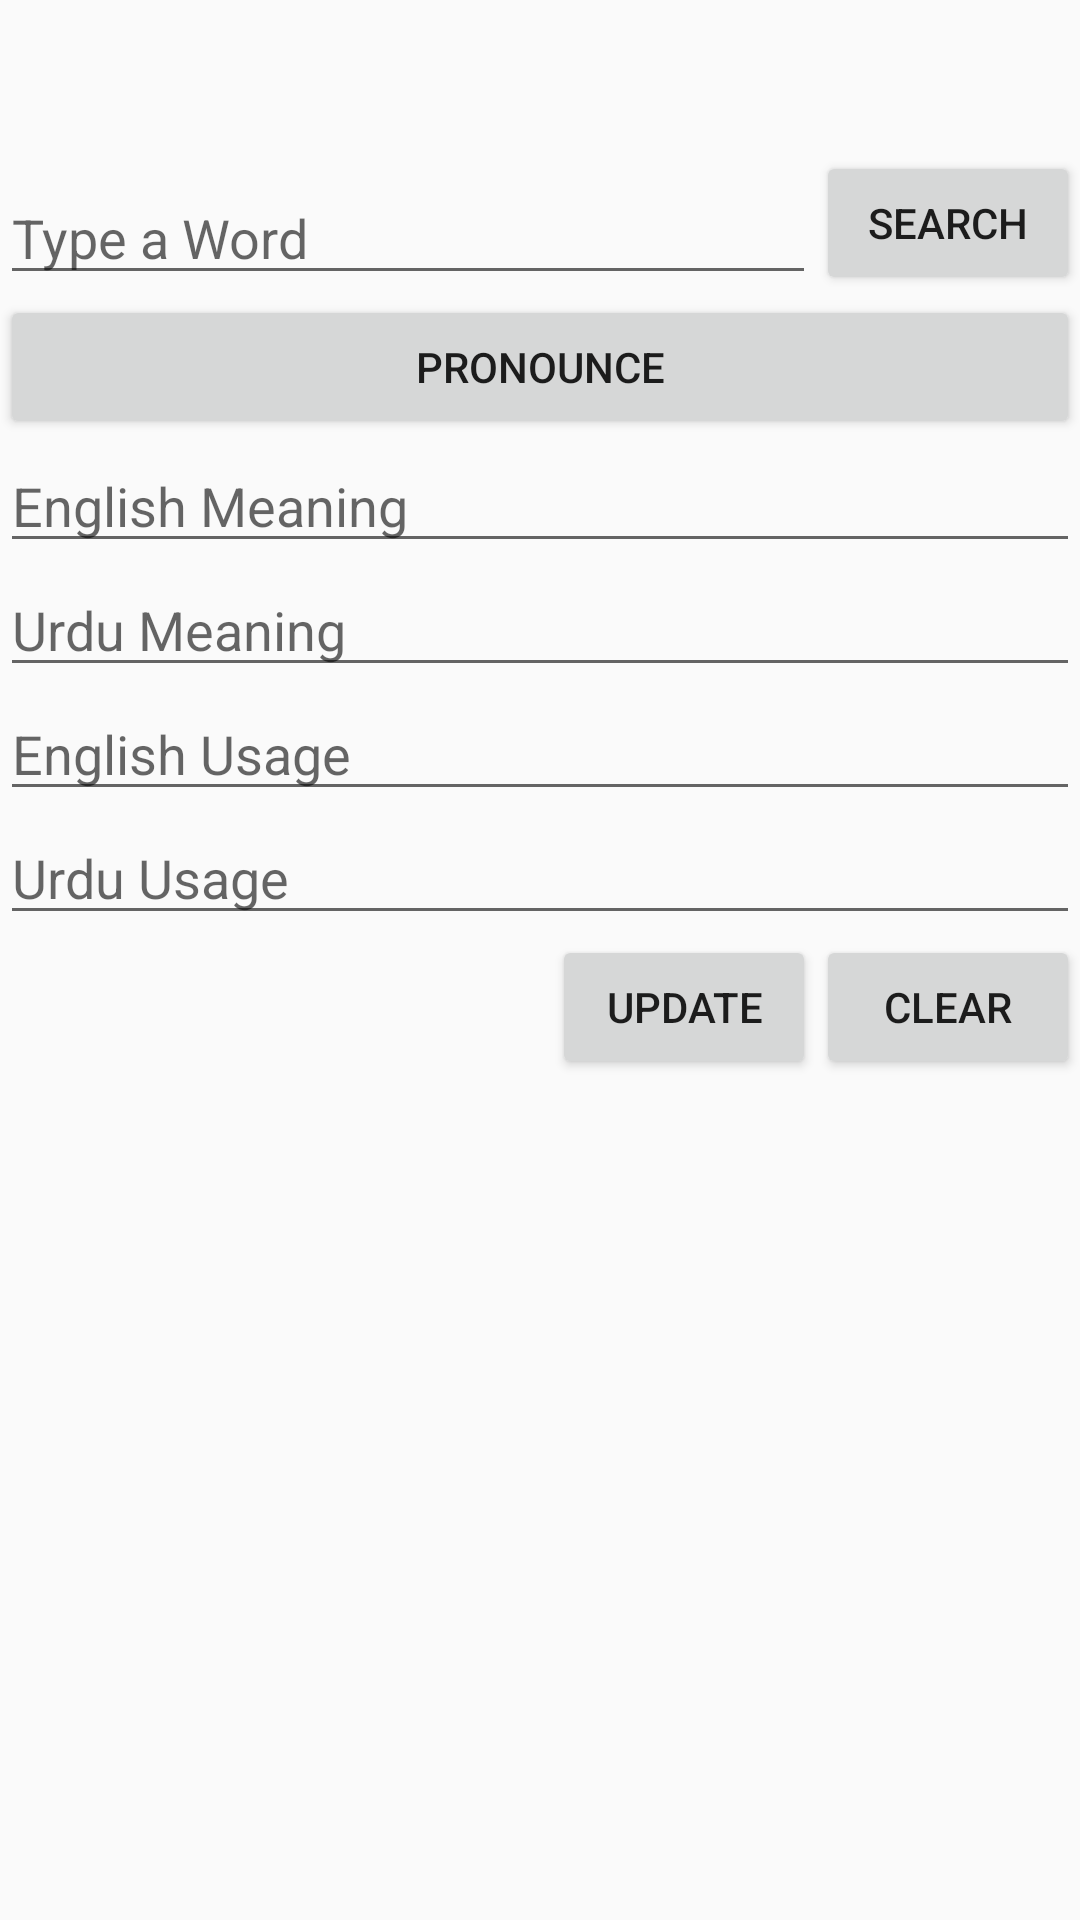

Write the Android layout XML for this screen, with the resource values it uses.
<!-- AndroidManifest.xml: application theme AppTheme -->
<!-- res/layout/fragment_second.xml -->
<RelativeLayout xmlns:android="http://schemas.android.com/apk/res/android"
    xmlns:tools="http://schemas.android.com/tools" android:layout_width="match_parent"
    android:layout_height="match_parent" tools:context="com.abiroid.mydictionary.SecondFragment">

    
    <EditText
        android:layout_width="wrap_content"
        android:layout_height="wrap_content"
        android:id="@+id/edWordDia"
        android:layout_alignParentTop="true"
        android:layout_alignParentLeft="true"
        android:layout_alignParentStart="true"
        android:layout_marginTop="57dp"
        android:hint="Type a Word"
        android:layout_toLeftOf="@+id/btnSearch"
        android:layout_toStartOf="@+id/btnSearch" />

    <Button
        android:layout_width="match_parent"
        android:layout_height="wrap_content"
        android:text="Pronounce"
        android:id="@+id/btnPronounceDia"
        android:layout_below="@+id/edWordDia"
        android:layout_alignParentLeft="true"
        android:layout_alignParentStart="true" />

    <EditText
        android:layout_width="match_parent"
        android:layout_height="wrap_content"
        android:id="@+id/edEngMeaningDia"
        android:layout_below="@+id/btnPronounceDia"
        android:layout_alignParentLeft="true"
        android:layout_alignParentStart="true"
        android:hint="English Meaning" />

    <EditText
        android:layout_width="match_parent"
        android:layout_height="wrap_content"
        android:id="@+id/edUrduMeaningDia"
        android:layout_below="@+id/edEngMeaningDia"
        android:layout_alignParentLeft="true"
        android:layout_alignParentStart="true"
        android:hint="Urdu Meaning" />

    <EditText
        android:layout_width="match_parent"
        android:layout_height="wrap_content"
        android:inputType="textMultiLine"
        android:ems="10"
        android:id="@+id/edEngUsageDia"
        android:layout_below="@+id/edUrduMeaningDia"
        android:layout_alignParentLeft="true"
        android:layout_alignParentStart="true"
        android:hint="English Usage" />

    <EditText
        android:layout_width="match_parent"
        android:layout_height="wrap_content"
        android:inputType="textMultiLine"
        android:ems="10"
        android:id="@+id/edUrduUsageDia"
        android:layout_below="@+id/edEngUsageDia"
        android:layout_alignParentLeft="true"
        android:layout_alignParentStart="true"
        android:hint="Urdu Usage" />

    <Button
        android:layout_width="wrap_content"
        android:layout_height="wrap_content"
        android:text="Search"
        android:id="@+id/btnSearch"
        android:layout_above="@+id/btnPronounceDia"
        android:layout_alignParentRight="true"
        android:layout_alignParentEnd="true" />

    <Button
        android:layout_width="wrap_content"
        android:layout_height="wrap_content"
        android:text="Clear"
        android:id="@+id/btnClose"
        android:layout_below="@+id/edUrduUsageDia"
        android:layout_alignParentRight="true"
        android:layout_alignParentEnd="true" />

    <Button
        android:layout_width="wrap_content"
        android:layout_height="wrap_content"
        android:text="Update"
        android:id="@+id/btnUpdate"
        android:layout_below="@+id/edUrduUsageDia"
        android:layout_toLeftOf="@+id/btnClose"
        android:layout_toStartOf="@+id/btnClose" />


</RelativeLayout>
<!-- resources referenced by this layout -->
<resources>
  <style name="AppTheme" parent="Theme.AppCompat.Light.NoActionBar">
          
          <item name="colorPrimary">#E91E63</item>
  
          <item name="colorPrimaryDark">#C2185B</item>
  
          <item name="colorAccent">#00BCD4</item>
      </style>
</resources>
